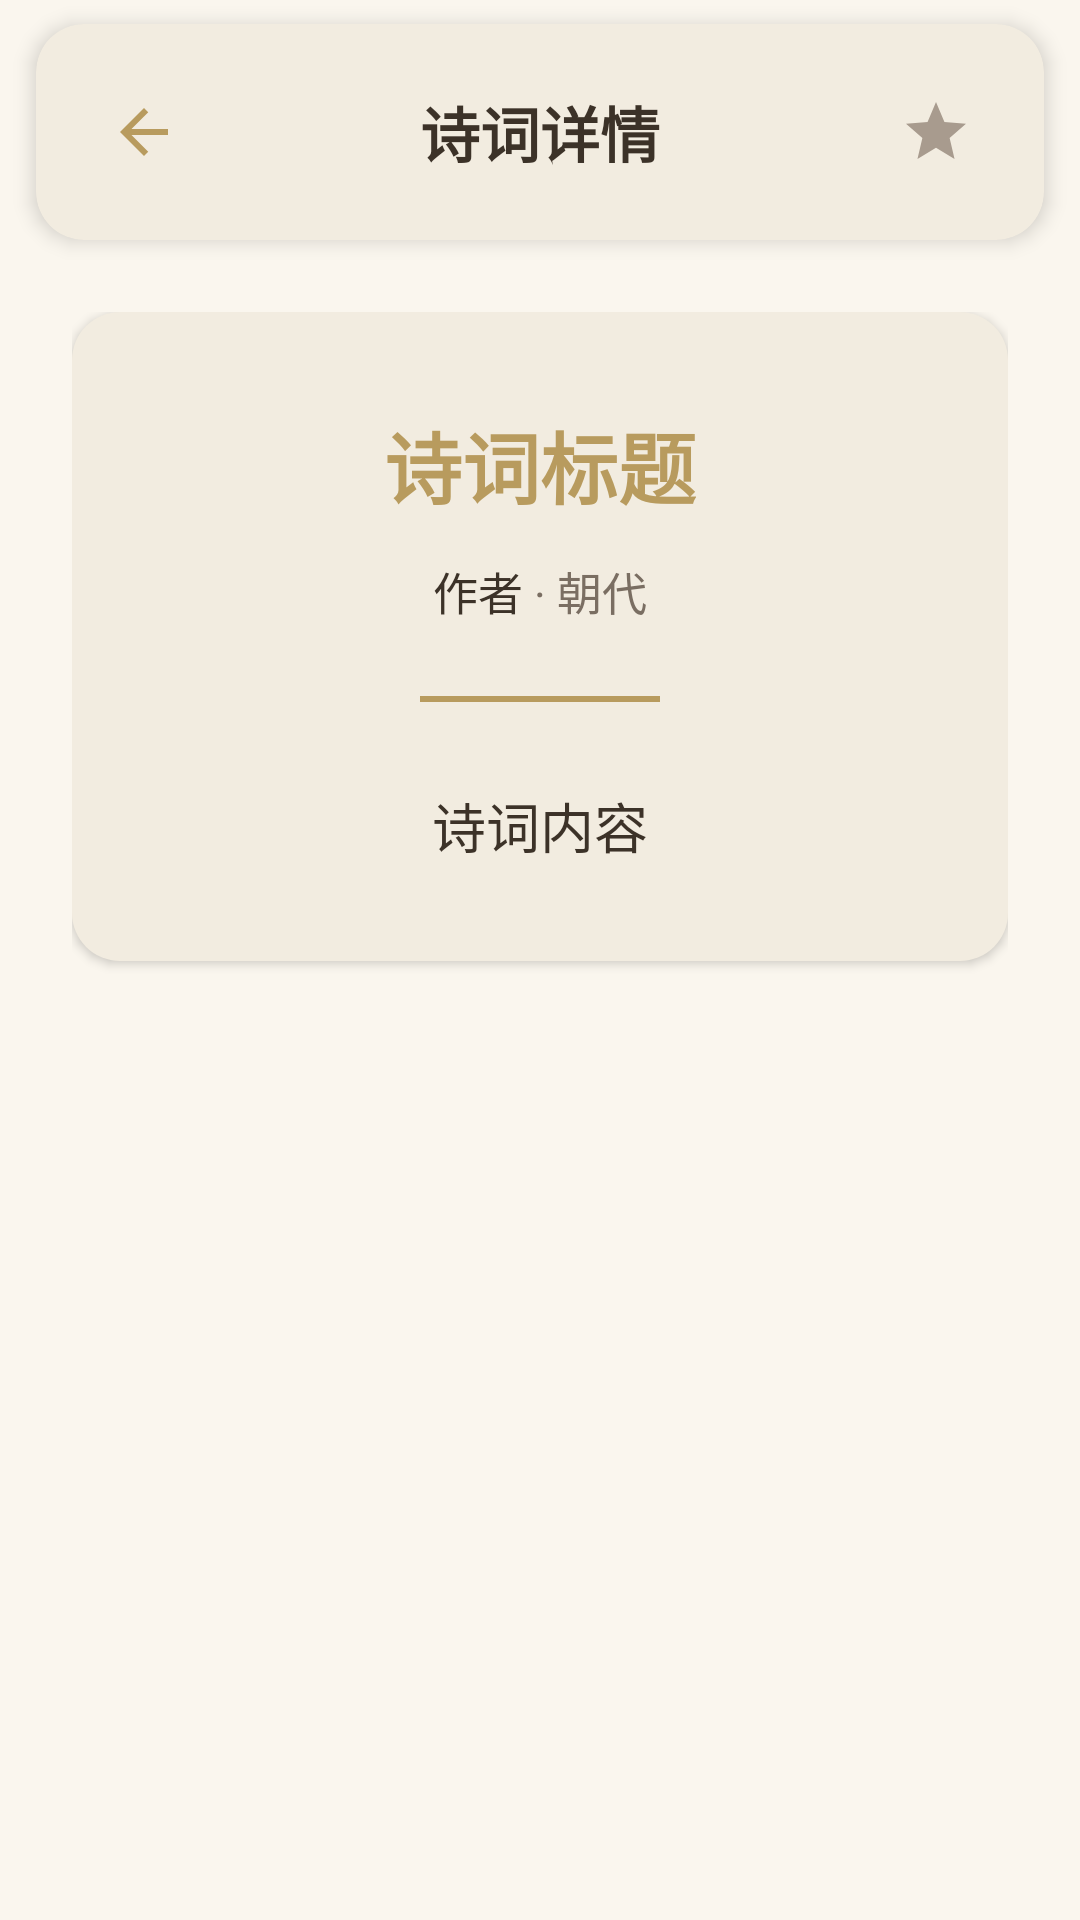

The Android layout XML behind this screen, and the referenced resources:
<!-- AndroidManifest.xml: application theme Theme.FeihuaLingGame -->
<!-- res/layout/activity_poetry_detail.xml -->
<?xml version="1.0" encoding="utf-8"?>
<LinearLayout xmlns:android="http://schemas.android.com/apk/res/android"
    xmlns:app="http://schemas.android.com/apk/res-auto"
    android:layout_width="match_parent"
    android:layout_height="match_parent"
    android:orientation="vertical"
    android:background="@color/poetry_background"
    android:fitsSystemWindows="true">

    
    <androidx.cardview.widget.CardView
        android:layout_width="match_parent"
        android:layout_height="wrap_content"
        android:layout_marginStart="12dp"
        android:layout_marginEnd="12dp"
        android:layout_marginTop="8dp"
        app:cardCornerRadius="16dp"
        app:cardElevation="4dp"
        app:cardBackgroundColor="@color/poetry_card_background">

        <LinearLayout
            android:layout_width="match_parent"
            android:layout_height="wrap_content"
            android:orientation="horizontal"
            android:paddingStart="16dp"
            android:paddingEnd="16dp"
            android:paddingTop="16dp"
            android:paddingBottom="16dp"
            android:gravity="center_vertical">

            <ImageView
                android:id="@+id/btn_detail_back"
                android:layout_width="40dp"
                android:layout_height="40dp"
                android:src="@drawable/ic_arrow_back"
                android:padding="8dp"
                android:contentDescription="返回"
                android:background="?attr/selectableItemBackgroundBorderless" />

            <TextView
                android:layout_width="0dp"
                android:layout_height="wrap_content"
                android:layout_weight="1"
                android:text="诗词详情"
                android:textSize="20sp"
                android:textStyle="bold"
                android:textColor="@color/poetry_text_primary"
                android:gravity="center"
                android:layout_marginStart="8dp"
                android:layout_marginEnd="8dp" />

            <ImageView
                android:id="@+id/btn_collect"
                android:layout_width="40dp"
                android:layout_height="40dp"
                android:src="@drawable/ic_star_outline"
                android:padding="8dp"
                android:contentDescription="收藏"
                android:background="?attr/selectableItemBackgroundBorderless" />
        </LinearLayout>
    </androidx.cardview.widget.CardView>

    
    <ScrollView
        android:layout_width="match_parent"
        android:layout_height="0dp"
        android:layout_weight="1"
        android:fillViewport="true">

        <LinearLayout
            android:layout_width="match_parent"
            android:layout_height="wrap_content"
            android:orientation="vertical"
            android:padding="24dp">

            
            <LinearLayout
                android:layout_width="match_parent"
                android:layout_height="wrap_content"
                android:orientation="vertical"
                android:background="@drawable/bg_card_rounded"
                android:elevation="2dp"
                android:padding="32dp"
                android:gravity="center">

                
                <TextView
                    android:id="@+id/tv_detail_title"
                    android:layout_width="wrap_content"
                    android:layout_height="wrap_content"
                    android:text="诗词标题"
                    android:textSize="26sp"
                    android:textStyle="bold"
                    android:textColor="@color/poetry_primary"
                    android:layout_marginBottom="12dp" />

                
                <LinearLayout
                    android:layout_width="wrap_content"
                    android:layout_height="wrap_content"
                    android:orientation="horizontal"
                    android:layout_marginBottom="24dp">

                    <TextView
                        android:id="@+id/tv_detail_author"
                        android:layout_width="wrap_content"
                        android:layout_height="wrap_content"
                        android:text="作者"
                        android:textSize="15sp"
                        android:textColor="@color/poetry_text_primary" />

                    <TextView
                        android:layout_width="wrap_content"
                        android:layout_height="wrap_content"
                        android:text=" · "
                        android:textSize="15sp"
                        android:textColor="@color/poetry_text_secondary" />

                    <TextView
                        android:id="@+id/tv_detail_dynasty"
                        android:layout_width="wrap_content"
                        android:layout_height="wrap_content"
                        android:text="朝代"
                        android:textSize="15sp"
                        android:textColor="@color/poetry_text_secondary" />
                </LinearLayout>

                
                <View
                    android:layout_width="80dp"
                    android:layout_height="2dp"
                    android:background="@drawable/gradient_divider"
                    android:layout_marginBottom="28dp" />

                
                <TextView
                    android:id="@+id/tv_detail_content"
                    android:layout_width="wrap_content"
                    android:layout_height="wrap_content"
                    android:text="诗词内容"
                    android:textSize="18sp"
                    android:textColor="@color/poetry_text_primary"
                    android:lineSpacingExtra="10dp" />
            </LinearLayout>
        </LinearLayout>
    </ScrollView>
</LinearLayout>
<!-- resources referenced by this layout -->
<resources>
  <color name="poetry_background">@color/paper</color>
  <color name="poetry_card_background">@color/paper_dark</color>
  <color name="poetry_primary">@color/gold</color>
  <color name="poetry_text_primary">@color/text_primary</color>
  <color name="poetry_text_secondary">@color/text_secondary</color>
  <!-- drawable bg_card_rounded (drawable) -->
  <?xml version="1.0" encoding="utf-8"?>
  <shape xmlns:android="http://schemas.android.com/apk/res/android"
      android:shape="rectangle">
      <solid android:color="@color/poetry_card_background" />
      <corners android:radius="16dp" />
  </shape>
  <!-- drawable gradient_divider (drawable) -->
  <?xml version="1.0" encoding="utf-8"?>
  <shape xmlns:android="http://schemas.android.com/apk/res/android">
      <solid android:color="@color/gold" />
      <size android:height="2dp" />
  </shape>
  <!-- drawable ic_arrow_back (drawable) -->
  <vector xmlns:android="http://schemas.android.com/apk/res/android"
      android:width="24dp"
      android:height="24dp"
      android:viewportWidth="24"
      android:viewportHeight="24">
      <path
          android:fillColor="@color/poetry_primary"
          android:pathData="M20,11H7.83l5.59,-5.59L12,4l-8,8 8,8 1.41,-1.41L7.83,13H20v-2z"/>
  </vector>
  <!-- drawable ic_star_outline (drawable) -->
  <vector xmlns:android="http://schemas.android.com/apk/res/android"
      android:width="24dp"
      android:height="24dp"
      android:viewportWidth="24"
      android:viewportHeight="24">
      <path
          android:fillColor="@color/poetry_text_hint"
          android:pathData="M12,17.27L18.18,21l-1.64,-7.03L22,9.24l-7.19,-0.61L12,2 9.19,8.63 2,9.24l5.46,4.73L5.82,21z"/>
  </vector>
  <style name="Theme.FeihuaLingGame" parent="Base.Theme.FeihuaLingGame" />
  <color name="paper">#FAF6EE</color>
  <color name="paper_dark">#F2ECE0</color>
  <color name="gold">#B89B5E</color>
  <color name="text_primary">#3C3228</color>
  <color name="text_secondary">#7A6E62</color>
  <color name="poetry_text_hint">@color/text_hint</color>
  <style name="Base.Theme.FeihuaLingGame" parent="Theme.Material3.DayNight.NoActionBar">
          <item name="colorPrimary">@color/gold</item>
          <item name="colorPrimaryVariant">@color/gold_dark</item>
          <item name="colorOnPrimary">@color/text_on_primary</item>
          <item name="colorSecondary">@color/ink_medium</item>
          <item name="colorSecondaryVariant">@color/ink</item>
          <item name="colorOnSecondary">@color/text_on_primary</item>
          <item name="android:windowBackground">@color/paper</item>
          <item name="backgroundColor">@color/paper</item>
          <item name="colorSurface">@color/surface</item>
          <item name="colorOnSurface">@color/text_primary</item>
          <item name="android:windowContentOverlay">@null</item>
          <item name="android:windowIsTranslucent">false</item>
          <item name="android:statusBarColor" android:targetApi="l">@color/paper</item>
          <item name="android:navigationBarColor" android:targetApi="l">@color/paper</item>
          <item name="android:textColorPrimary">@color/text_primary</item>
          <item name="android:textColorSecondary">@color/text_secondary</item>
          <item name="android:colorControlHighlight">@color/gold_light</item>
          <item name="colorControlHighlight">@color/gold_light</item>
      </style>
  <color name="text_hint">#A89B8E</color>
  <color name="gold_dark">#8B6D3A</color>
  <color name="text_on_primary">#FFFFFF</color>
  <color name="ink_medium">#5C5044</color>
  <color name="ink">#3C3228</color>
  <color name="surface">#FFFFFF</color>
  <color name="gold_light">#D4C090</color>
</resources>
